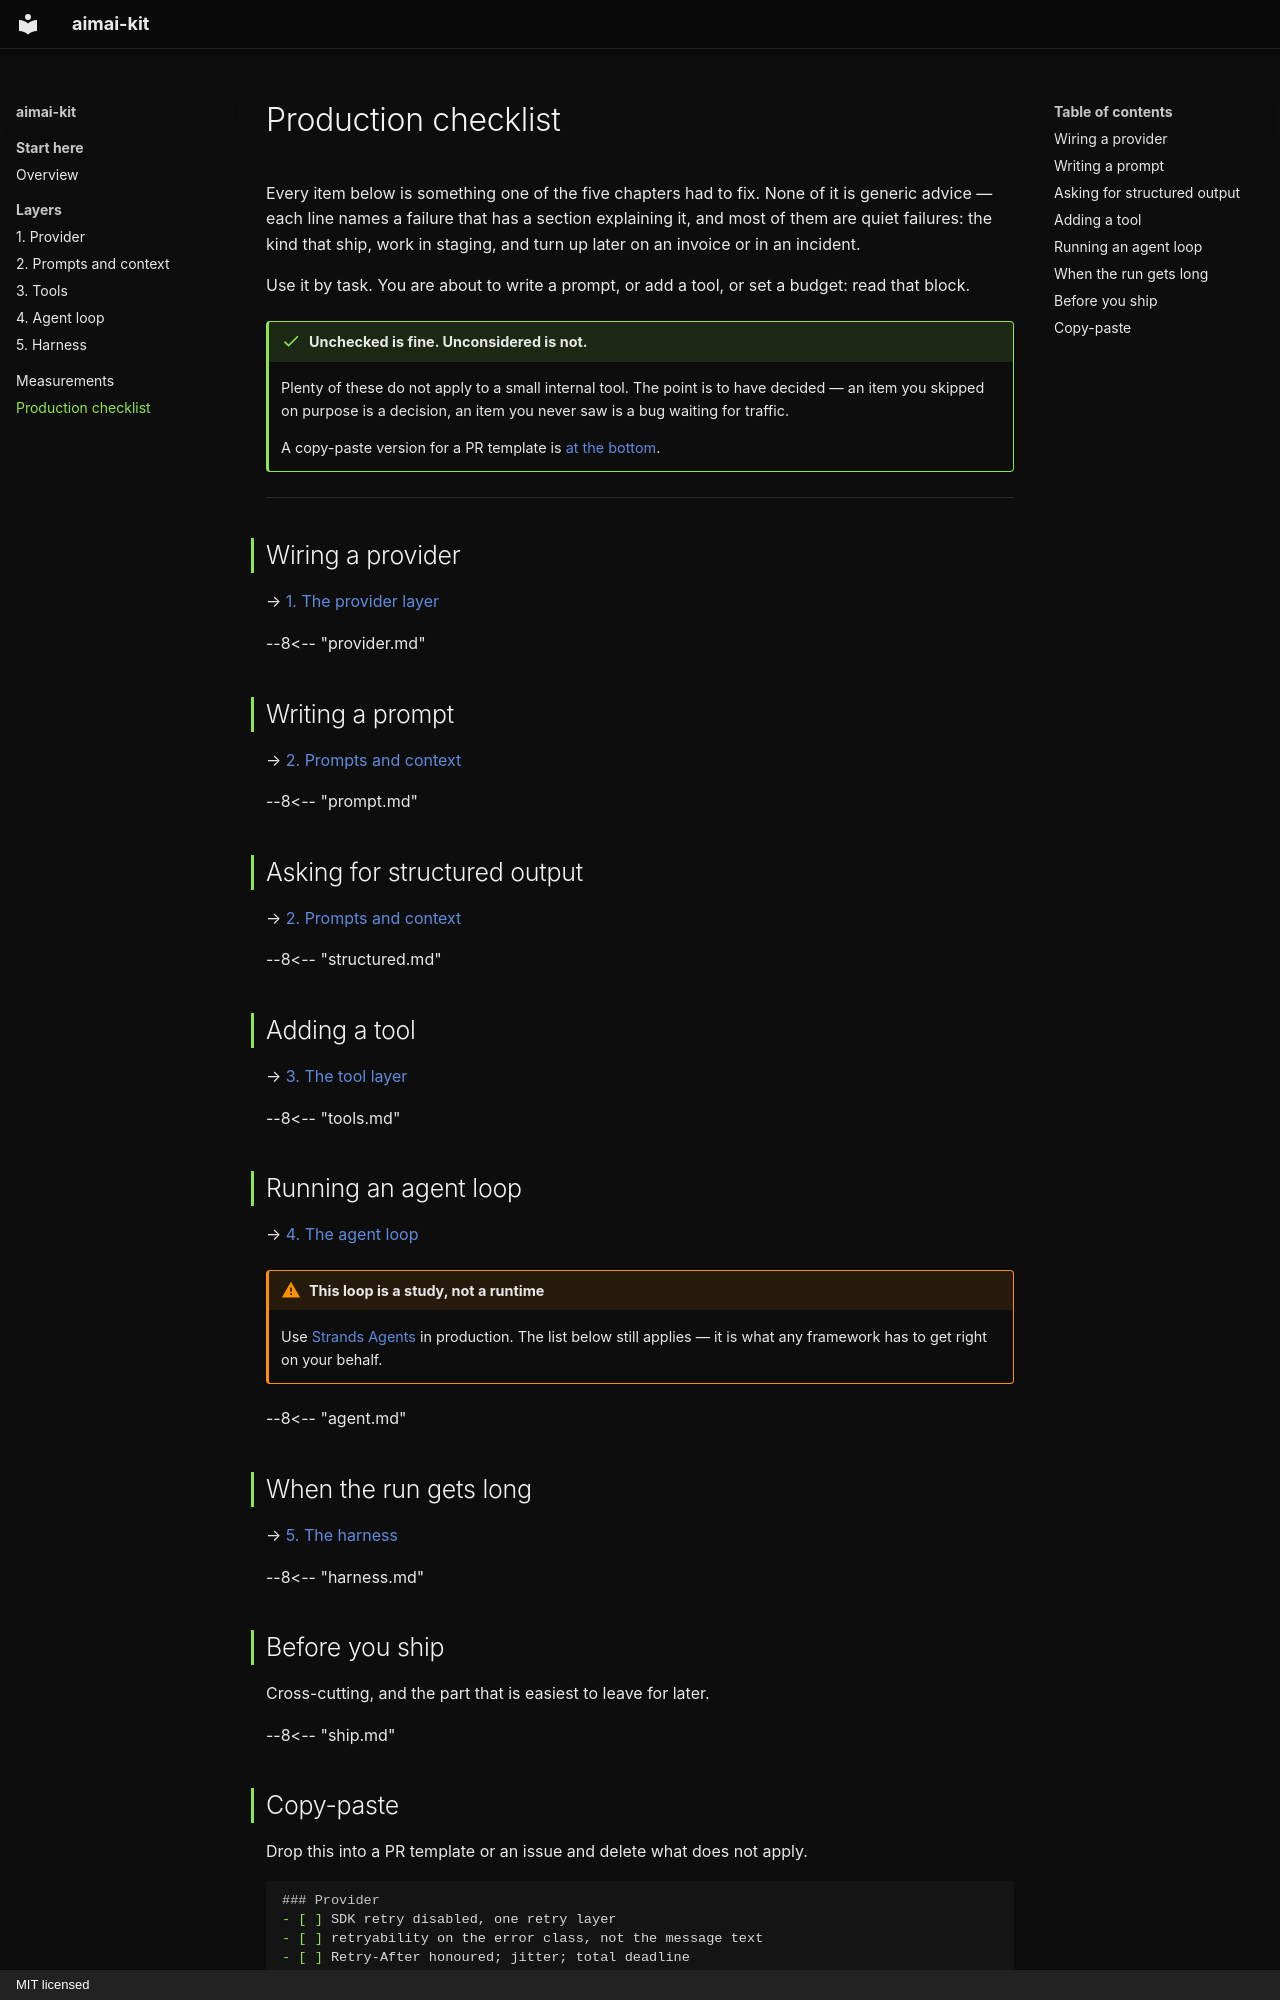

repository: fport/aimai-kit · page: checklist/index.html · generator: mkdocs · copyright: MIT licensed

# Production checklist

Every item below is something one of the five chapters had to fix. None of it is
generic advice — each line names a failure that has a section explaining it, and most
of them are quiet failures: the kind that ship, work in staging, and turn up later on
an invoice or in an incident.

Use it by task. You are about to write a prompt, or add a tool, or set a budget: read
that block.

!!! done "Unchecked is fine. Unconsidered is not."

    Plenty of these do not apply to a small internal tool. The point is to have
    decided — an item you skipped on purpose is a decision, an item you never saw is a
    bug waiting for traffic.

    A copy-paste version for a PR template is [at the bottom](#copy-paste).

---

## Wiring a provider

→ [1. The provider layer](01-provider.md)

--8<-- "provider.md"

## Writing a prompt

→ [2. Prompts and context](02-prompts.md)

--8<-- "prompt.md"

## Asking for structured output

→ [2. Prompts and context](02-prompts.md#schema-design-is-an-output-quality-decision)

--8<-- "structured.md"

## Adding a tool

→ [3. The tool layer](03-tools.md)

--8<-- "tools.md"

## Running an agent loop

→ [4. The agent loop](04-agent.md)

!!! warning "This loop is a study, not a runtime"

    Use [Strands Agents](https://strandsagents.com/) in production. The list below
    still applies — it is what any framework has to get right on your behalf.

--8<-- "agent.md"

## When the run gets long

→ [5. The harness](05-harness.md)

--8<-- "harness.md"

## Before you ship

Cross-cutting, and the part that is easiest to leave for later.

--8<-- "ship.md"
